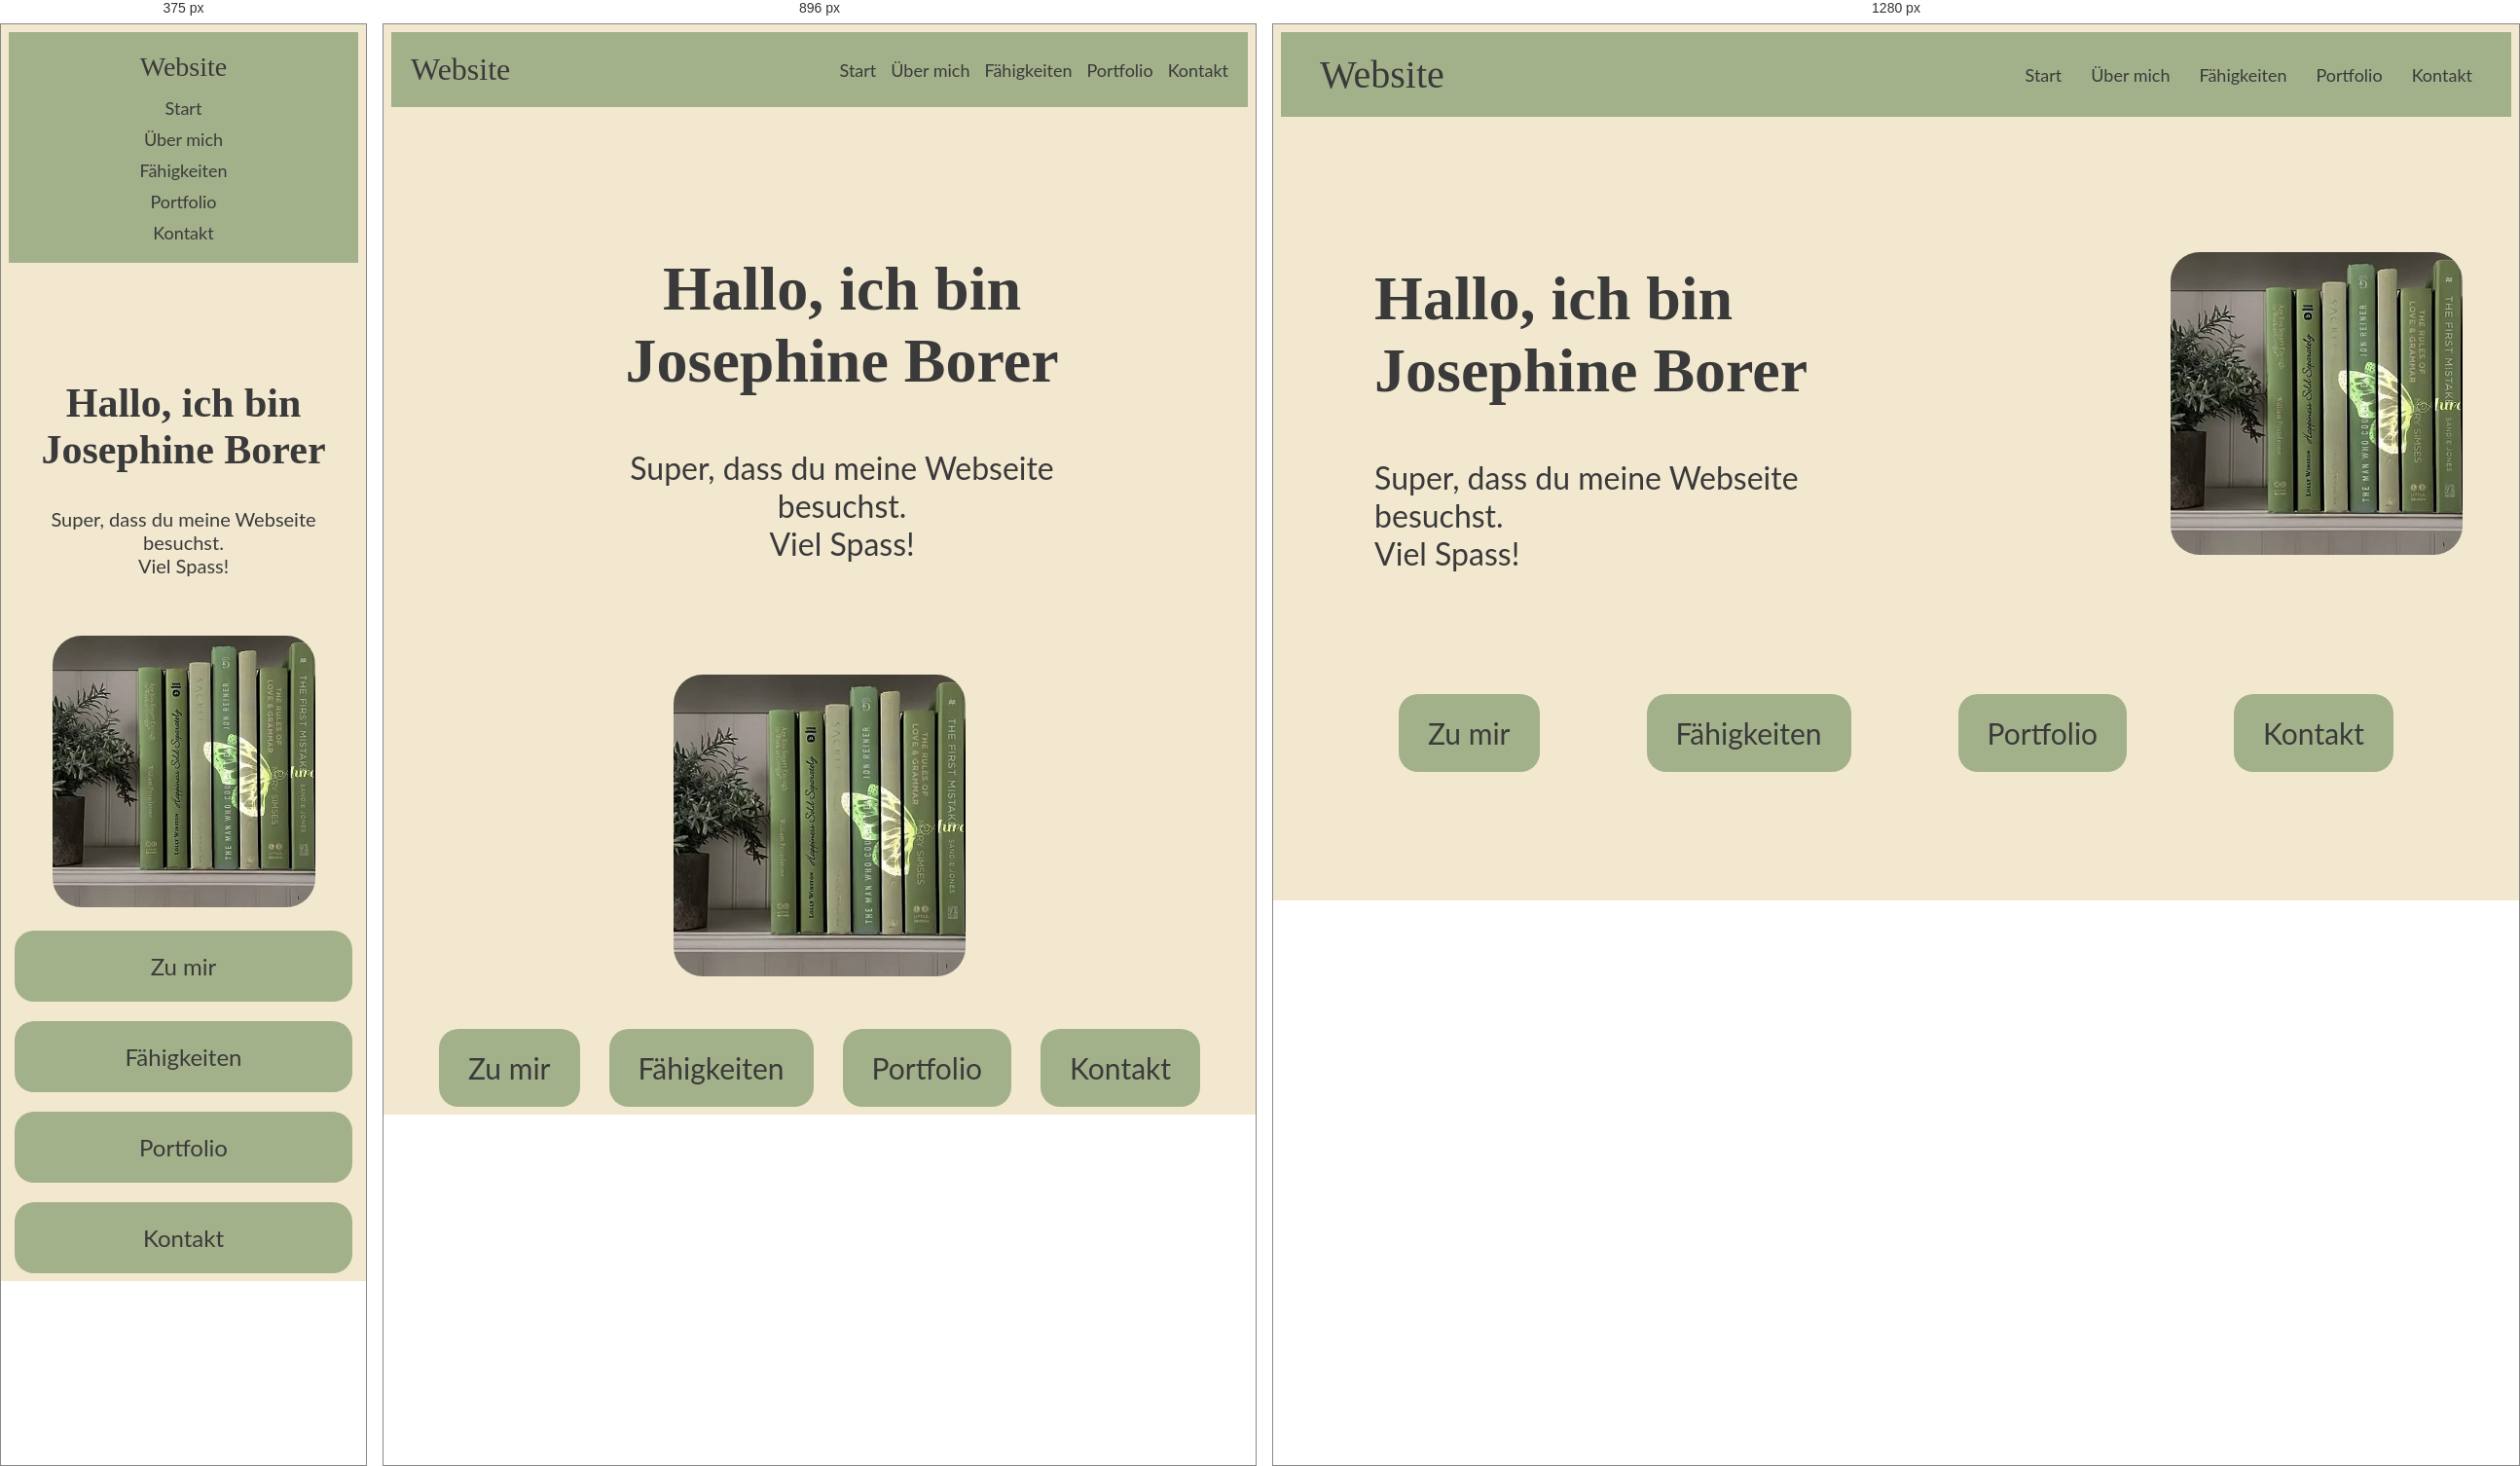
Rendered at 375 px, 896 px and 1280 px, left to right.

<!-- file: index.html -->
<!doctype html>
<html lang="de">
  <head>
    <meta charset="UTF-8" />
    <meta name="viewport" content="width=device-width, initial-scale=1.0" />
    <title>Start</title>
    <link rel="stylesheet" href="style.css" />
  </head>
  <body>
    <nav class="navbar">
      <div class="logo">Website</div>
      <ul class="navlinks">
        <li><a href="index.html">Start</a></li>
        <li><a href="about.html">Über mich</a></li>
        <li><a href="skills.html">Fähigkeiten</a></li>
        <li><a href="portfolio.html">Portfolio</a></li>
        <li><a href="contact.html">Kontakt</a></li>
      </ul>
    </nav>

    <section class="aboutme">
      <div class="smtxt">
        <h1>
          Hallo, ich bin <br />
          Josephine Borer
        </h1>
        <p>Super, dass du meine Webseite besuchst. <br />Viel Spass!</p>
      </div>
      <div class="startbild">
        <img src="startpic.jpg" alt="StartSeitenBild" />
      </div>
    </section>

    <section class="Buttons">
      <a href="about.html" class="button">Zu mir</a>
      <a href="skills.html" class="button">Fähigkeiten</a>
      <a href="portfolio.html" class="button">Portfolio</a>
      <a href="contact.html" class="button">Kontakt</a>
    </section>
  </body>
</html>


/* @media block from style.css */
@media (max-width: 1024px) {
  .navbar {
    padding: 20px;
  }

  .logo {
    font-size: 32px;
  }

  .navlinks {
    gap: 15px;
  }

  .aboutme {
    flex-direction: column;
    text-align: center;
    gap: 40px;
  }

  .aboutcontainer {
    flex-direction: column;
    text-align: center;
  }

  .aboutmepic img {
    margin-left: 0;
    width: 220px;
  }

  .aboutvid {
    width: 130px;
  }

  .aboutpic {
    gap: 30px;
    flex-wrap: wrap;
  }

  .aboutpic img {
    width: 250px;
    height: 200px;
  }

  .skillsgrid {
    grid-template-columns: 1fr;
  }

  .contact {
    grid-template-columns: 1fr;
  }

  .Buttons {
    flex-wrap: wrap;
    gap: 30px;
  }
}

/* @media block from style.css */
@media (max-width: 768px) {
  .navbar {
    flex-direction: column;
    gap: 15px;
    padding: 20px;
  }

  .navlinks {
    flex-direction: column;
    align-items: center;
    gap: 10px;
  }

  .logo {
    font-size: 28px;
  }

  h1 {
    font-size: 42px;
    margin-left: 0;
    text-align: center;
  }

  h2 {
    font-size: 32px;
    text-align: center;
  }

  p {
    font-size: 20px;
    margin-left: 0;
    margin-bottom: 20px;
    text-align: center;
  }

  .aboutme {
    flex-direction: column;
    padding: 20px;
    text-align: center;
  }

  .startbild img {
    width: 90%;
    max-width: 300px;
  }

  .Buttons {
    flex-direction: column;
    align-items: center;
    gap: 20px;
  }

  .button {
    width: 80%;
    text-align: center;
    font-size: 24px;
  }

  .aboutcontainer {
    flex-direction: column;
    gap: 20px;
  }

  .aboutmepic img {
    width: 180px;
    margin-left: 0;
  }

  .aboutvid {
    width: 120px;
  }

  .aboutpic {
    flex-direction: column;
    align-items: center;
    gap: 20px;
  }

  .aboutpic img {
    width: 90%;
    height: auto;
  }

  .skillsgrid {
    grid-template-columns: 1fr;
  }

  .skill {
    padding: 40px;
  }

  .skill h1 {
    font-size: 60px;
  }

  .projects {
    flex-direction: column;
    align-items: center;
  }

  .card {
    width: 90%;
  }

  .card img {
    width: 100%;
    height: auto;
  }

  .contact {
    grid-template-columns: 1fr;
    margin: 20px;
  }

  .contactform {
    padding: 30px;
  }

  .input {
    width: 100%;
    font-size: 20px;
  }
}